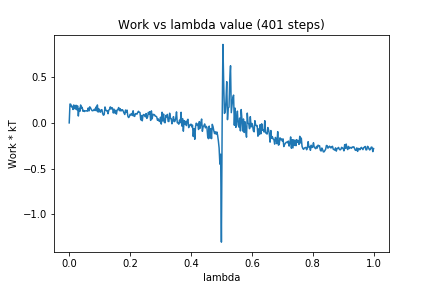

Values plotted in this chart, from the file beside it:
0, 0.0
1, 0.2064
2, 0.2045
3, 0.1759
4, 0.1825
5, 0.1468
6, 0.1962
7, 0.1655
8, 0.1513
9, 0.1933
10, 0.1436
11, 0.1865
12, 0.07523
13, 0.1604
14, 0.1267
15, 0.1961
16, 0.1604
17, 0.1707
18, 0.1276
19, 0.1369
20, 0.1245
21, 0.1316
22, 0.131
23, 0.1316
24, 0.1281
25, 0.1629
26, 0.1312
27, 0.176
28, 0.1647
29, 0.147
30, 0.1343
31, 0.133
32, 0.138
33, 0.149
34, 0.1352
35, 0.1726
36, 0.1323
37, 0.1968
38, 0.1181
39, 0.1536
40, 0.1245
41, 0.1168
42, 0.1446
43, 0.1435
44, 0.09989
45, 0.08375
46, 0.09187
47, 0.1743
48, 0.1416
49, 0.133
50, 0.1339
51, 0.1004
52, 0.1397
53, 0.1482
54, 0.1753
55, 0.1511
56, 0.1684
57, 0.1574
58, 0.1082
59, 0.1497
60, 0.1081
... 340 more rows
